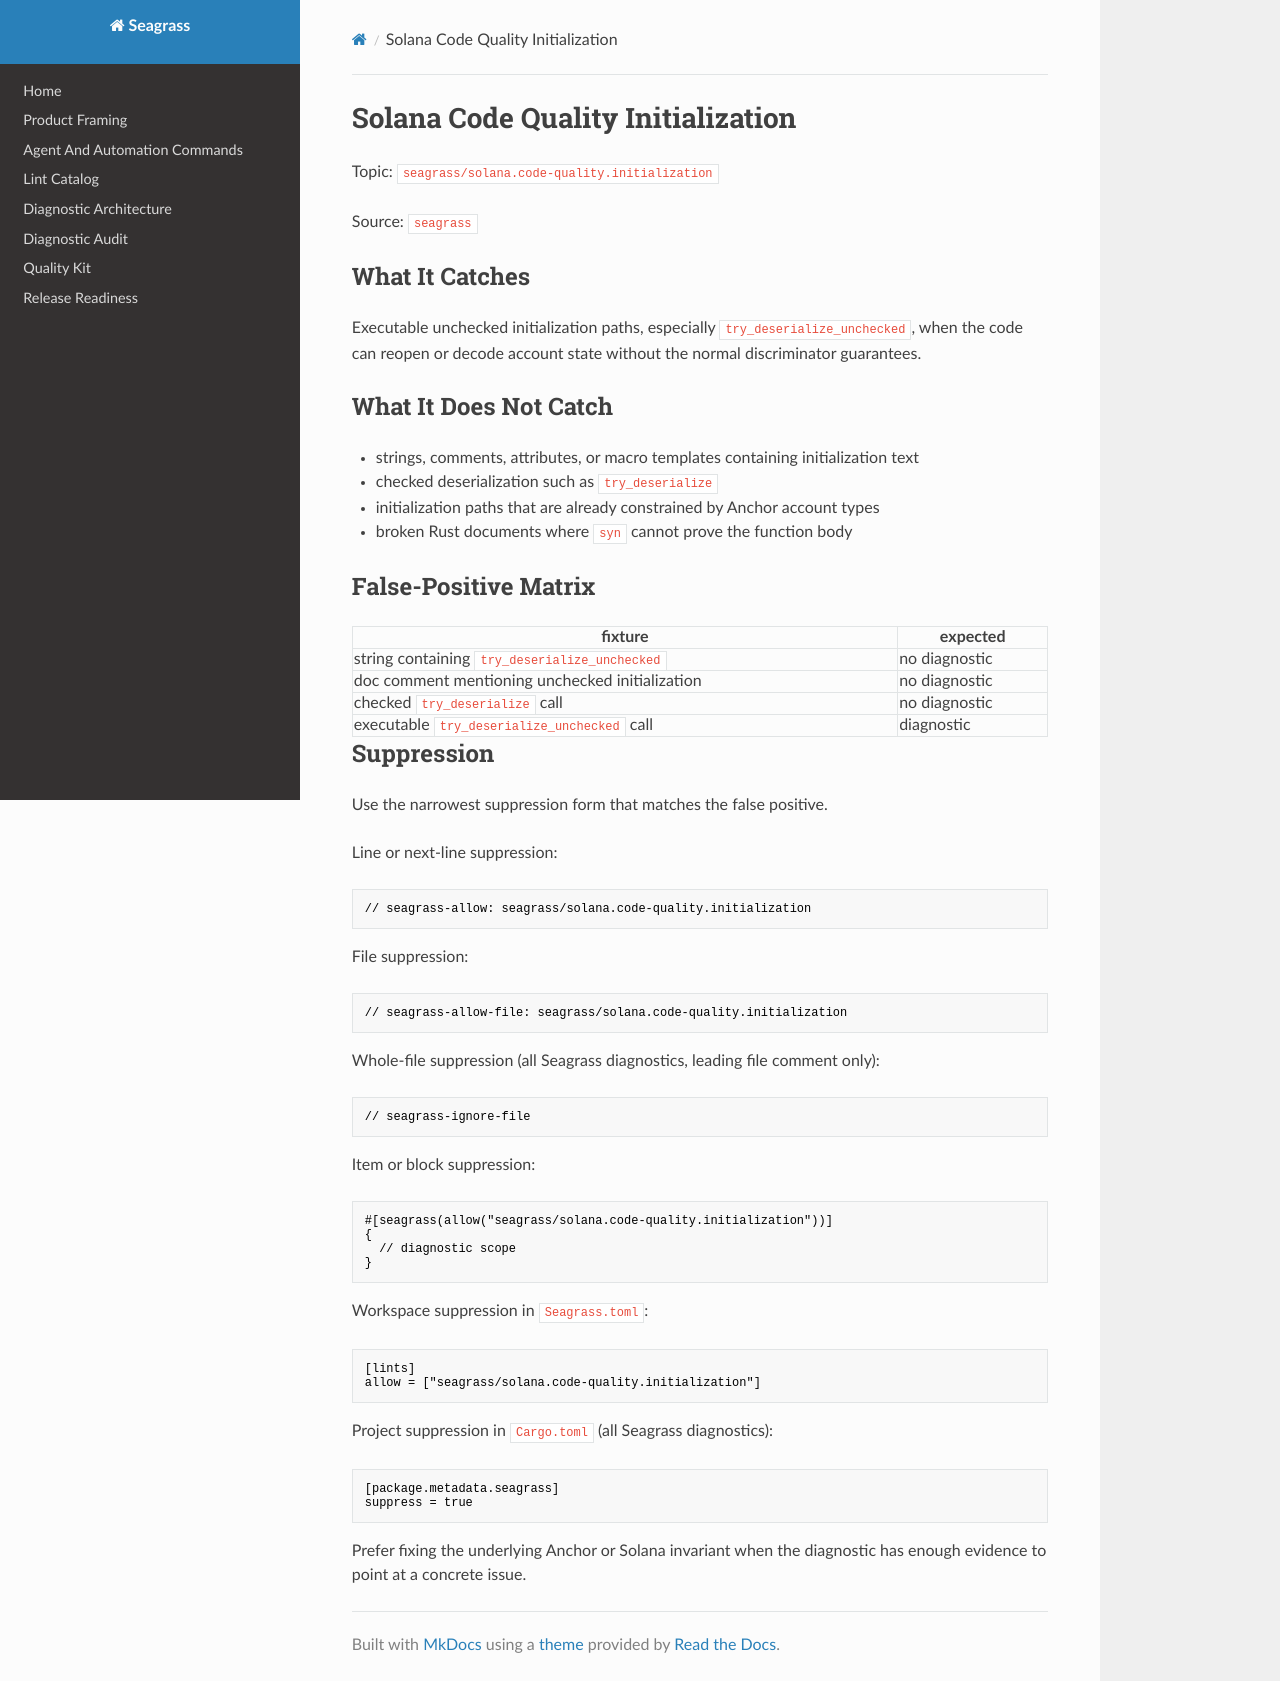

repository: heyAyushh/seagrass · page: lints/seagrass-solana-code-quality-initialization/index.html · generator: mkdocs

# Solana Code Quality Initialization

Topic: `seagrass/solana.code-quality.initialization`

Source: `seagrass`

## What It Catches

Executable unchecked initialization paths, especially
`try_deserialize_unchecked`, when the code can reopen or decode account state
without the normal discriminator guarantees.

## What It Does Not Catch

- strings, comments, attributes, or macro templates containing initialization text
- checked deserialization such as `try_deserialize`
- initialization paths that are already constrained by Anchor account types
- broken Rust documents where `syn` cannot prove the function body

## False-Positive Matrix

| fixture | expected |
| --- | --- |
| string containing `try_deserialize_unchecked` | no diagnostic |
| doc comment mentioning unchecked initialization | no diagnostic |
| checked `try_deserialize` call | no diagnostic |
| executable `try_deserialize_unchecked` call | diagnostic |

## Suppression

Use the narrowest suppression form that matches the false positive.

Line or next-line suppression:

```rust
// seagrass-allow: seagrass/solana.code-quality.initialization
```

File suppression:

```rust
// seagrass-allow-file: seagrass/solana.code-quality.initialization
```

Whole-file suppression (all Seagrass diagnostics, leading file comment only):

```rust
// seagrass-ignore-file
```

Item or block suppression:

```rust
#[seagrass(allow("seagrass/solana.code-quality.initialization"))]
{
  // diagnostic scope
}
```

Workspace suppression in `Seagrass.toml`:

```toml
[lints]
allow = ["seagrass/solana.code-quality.initialization"]
```

Project suppression in `Cargo.toml` (all Seagrass diagnostics):

```toml
[package.metadata.seagrass]
suppress = true
```

Prefer fixing the underlying Anchor or Solana invariant when the diagnostic has
enough evidence to point at a concrete issue.
